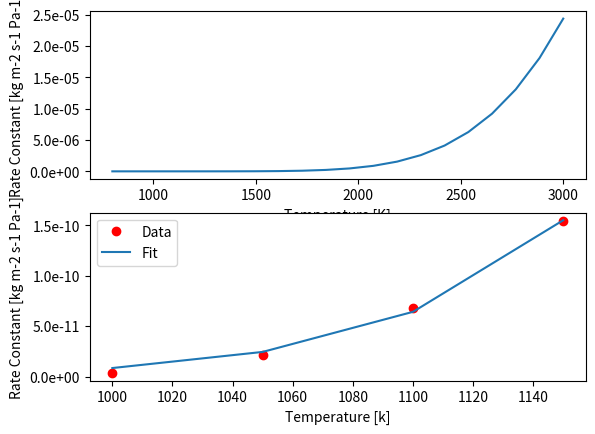

The matplotlib source for this figure:
from scipy.optimize import curve_fit
from numpy import exp
import numpy as np
import matplotlib.pyplot as plt
from matplotlib.ticker import StrMethodFormatter

def co2_rate_const_fit():
    """
    Calculate the rate constant for Fe oxidation by CO2. The data is taken from
    table II in Abuluwefa et al (1997), but it has been converted from 
    [g cm-2 s-1 atm-1] to [kg m-2 s-1 Pa-1].
    """

    gas_const = 8.314 #[J K-1 mol-1]
    temps = [1150, 1100, 1050, 1000] #[K]
    rate_consts = [1.54E-10, 6.84E-11, 2.18E-11, 3.58E-12] #[kg m-2 s-1 Pa-1]

    def func(T, a, b):
        return a*exp(b/(gas_const*T))

    coeffs = curve_fit(func, temps, rate_consts)
    a_term = coeffs[0][0]
    b_term = coeffs[0][1] 
    print("for k=A*exp(B/RT):")
    print("\tA = %2.3e"%(a_term))
    print("\tB = %2.3e"%(b_term))
    print("k=%2.2e [kg m-2 s-1 Pa-1] at %0.1f [K]"%(func(1800, a_term, b_term),1800))

    plot_temps = np.linspace(800, 3000, 20)
    plot_consts = np.zeros_like(plot_temps)
    for i in range(0, len(plot_temps)):
        plot_consts[i] = func(plot_temps[i], a_term, b_term)

    plt.subplot(2, 1, 1)
    plt.plot(plot_temps, plot_consts)
    plt.gca().yaxis.set_major_formatter(StrMethodFormatter('{x:,.1e}'))
    plt.xlabel("Temperature [K]")
    plt.ylabel("Rate Constant [kg m-2 s-1 Pa-1]")

    plot_consts_fit = np.zeros(4)
    for i in range(4):
        plot_consts_fit[i] = func(temps[i], a_term, b_term)
    plt.subplot(2, 1, 2)
    plt.plot(temps, rate_consts, 'ro', label="Data")
    plt.plot(temps, plot_consts_fit, label="Fit")
    plt.gca().yaxis.set_major_formatter(StrMethodFormatter('{x:,.1e}'))
    plt.xlabel("Temperature [k]")
    plt.ylabel("Rate Constant [kg m-2 s-1 Pa-1]")
    plt.legend()
    plt.show()



co2_rate_const_fit()

